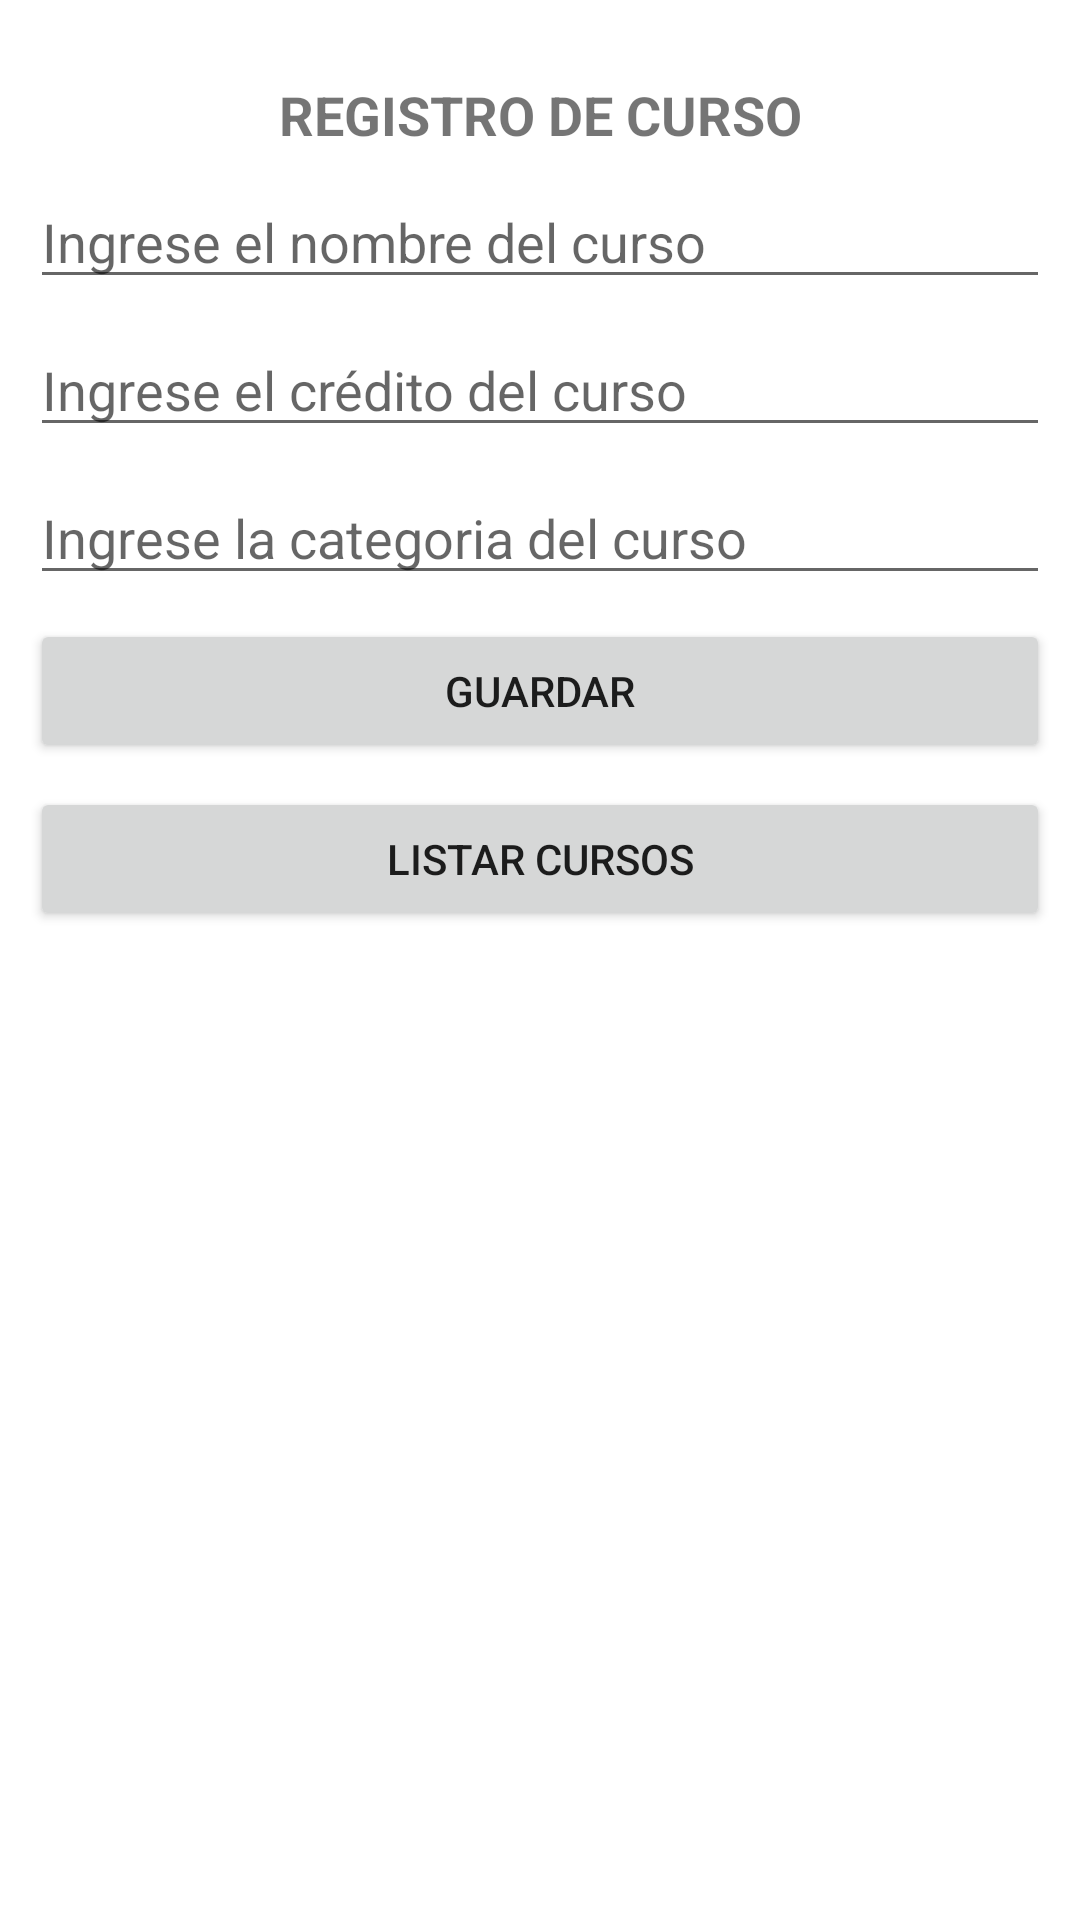

Layout XML and referenced resources for this Android screen:
<!-- AndroidManifest.xml: application theme Theme.AppFullStackAndroid -->
<!-- res/layout/activity_main.xml -->
<?xml version="1.0" encoding="utf-8"?>
<androidx.constraintlayout.widget.ConstraintLayout xmlns:android="http://schemas.android.com/apk/res/android"
    xmlns:app="http://schemas.android.com/apk/res-auto"
    xmlns:tools="http://schemas.android.com/tools"
    android:layout_width="match_parent"
    android:layout_height="match_parent"
    android:padding="10dp"
    tools:context=".MainActivity">

    <TextView
        android:id="@+id/tvtitulo"
        android:layout_width="wrap_content"
        android:layout_height="wrap_content"
        android:layout_marginTop="16dp"
        android:text="@string/valtvtitulo"
        android:textSize="18sp"
        android:textStyle="bold"
        app:layout_constraintLeft_toLeftOf="parent"
        app:layout_constraintRight_toRightOf="parent"
        app:layout_constraintTop_toTopOf="parent" />

    <EditText
        android:id="@+id/etnomcurso"
        android:layout_width="0dp"
        android:layout_height="wrap_content"
        android:layout_marginTop="8dp"
        android:ems="10"
        android:hint="@string/valetnomcurso"
        android:inputType="textPersonName"
        app:layout_constraintEnd_toEndOf="parent"
        app:layout_constraintStart_toStartOf="parent"
        app:layout_constraintTop_toBottomOf="@+id/tvtitulo" />

    <EditText
        android:id="@+id/etcredcurso"
        android:layout_width="0dp"
        android:layout_height="wrap_content"
        android:layout_marginTop="8dp"
        android:ems="10"
        android:hint="@string/valetcredcurso"
        android:inputType="number"
        app:layout_constraintEnd_toEndOf="parent"
        app:layout_constraintStart_toStartOf="parent"
        app:layout_constraintTop_toBottomOf="@+id/etnomcurso" />

    <EditText
        android:id="@+id/etcategcurso"
        android:layout_width="0dp"
        android:layout_height="wrap_content"
        android:layout_marginTop="8dp"
        android:ems="10"
        android:hint="@string/valetcategcurso"
        android:inputType="textPersonName"
        app:layout_constraintEnd_toEndOf="parent"
        app:layout_constraintStart_toStartOf="parent"
        app:layout_constraintTop_toBottomOf="@+id/etcredcurso" />

    <Button
        android:id="@+id/btnguardar"
        android:layout_width="0dp"
        android:layout_height="wrap_content"
        android:layout_marginTop="8dp"
        android:text="@string/valbtnguardar"
        app:layout_constraintEnd_toEndOf="parent"
        app:layout_constraintStart_toStartOf="parent"
        app:layout_constraintTop_toBottomOf="@+id/etcategcurso" />

    <Button
        android:id="@+id/btnverlista"
        android:layout_width="0dp"
        android:layout_height="wrap_content"
        android:layout_marginTop="8dp"
        android:text="@string/valbtnverlista"
        app:layout_constraintEnd_toEndOf="parent"
        app:layout_constraintStart_toStartOf="parent"
        app:layout_constraintTop_toBottomOf="@+id/btnguardar" />

</androidx.constraintlayout.widget.ConstraintLayout>
<!-- resources referenced by this layout -->
<resources>
  <string name="valbtnguardar">GUARDAR</string>
  <string name="valbtnverlista">LISTAR CURSOS</string>
  <string name="valetcategcurso">Ingrese la categoria del curso</string>
  <string name="valetcredcurso">Ingrese el crédito del curso</string>
  <string name="valetnomcurso">Ingrese el nombre del curso</string>
  <string name="valtvtitulo">REGISTRO DE CURSO</string>
  <style name="Theme.AppFullStackAndroid" parent="Theme.MaterialComponents.DayNight.DarkActionBar">
          
          <item name="colorPrimary">@color/purple_500</item>
          <item name="colorPrimaryVariant">@color/purple_700</item>
          <item name="colorOnPrimary">@color/white</item>
          
          <item name="colorSecondary">@color/teal_200</item>
          <item name="colorSecondaryVariant">@color/teal_700</item>
          <item name="colorOnSecondary">@color/black</item>
          
          <item name="android:statusBarColor" tools:targetApi="l">?attr/colorPrimaryVariant</item>
          
      </style>
  <!-- not gathered from this repository: default colours our renderer supplied (Android Studio template values) -->
  <color name="purple_500">#FF6200EE</color>
  <color name="purple_700">#FF3700B3</color>
  <color name="teal_200">#FF03DAC5</color>
  <color name="teal_700">#FF018786</color>
  <color name="black">#FF000000</color>
  <color name="white">#FFFFFFFF</color>
</resources>
